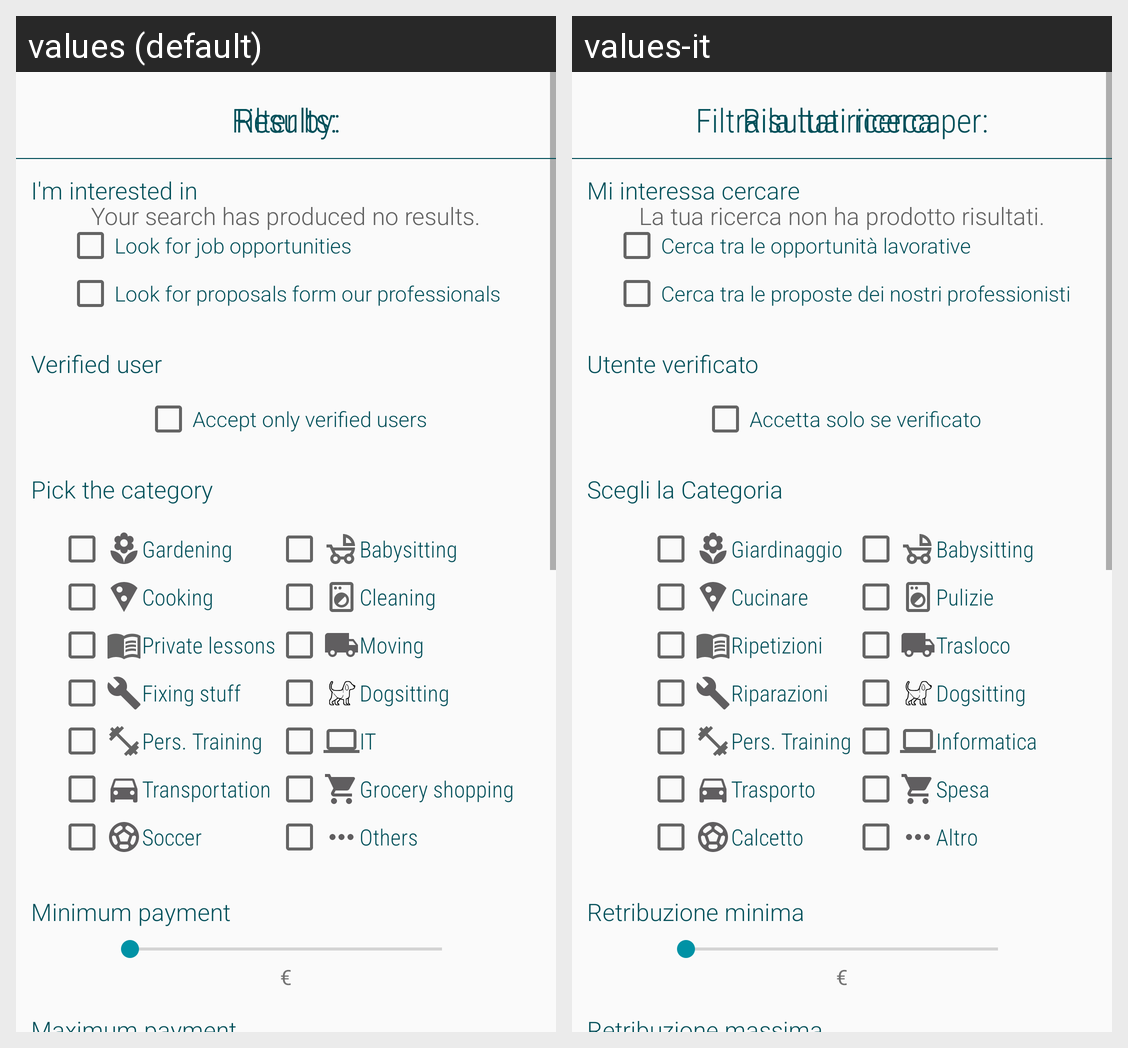

Here is an Android app screen in its default locale and in the app's own translations. Write out the translated-string differences for the strings that appear on this screen.
Android screen res/layout/fragment_filter.xml rendered under 2 locales, left to right: values (default), values-it. Device: Nexus 5 (rendered at 1080×1920; each locale shown at half size, 540×960, under a caption strip naming it); theme AppTheme.
Strings drawn on this screen, with the default value and each locale's value (text and hints the layout hard-codes, and strings that could not be matched under every locale, appear in the picture but are not listed):

filtra_la_tua_ricerca_per
  values: Filter by:
  values-it: Filtra la tua ricerca per:

mi_interessa_cercare
  values: I'm interested in
  values-it: Mi interessa cercare

cerca_tra_i_job
  values: Look for job opportunities
  values-it: Cerca tra le opportunità lavorative

cerca_tra_i_time
  values: Look for proposals form our professionals 
  values-it: Cerca tra le proposte dei nostri professionisti

utente_verificato
  values: Verified user
  values-it: Utente verificato

accetta_solo_se_verificato
  values: Accept only verified users
  values-it: Accetta solo se verificato

working_category
  values: Pick the category
  values-it: Scegli la Categoria

Giardinaggio
  values: Gardening
  values-it: Giardinaggio

Babysitting
  values: Babysitting
  values-it: Babysitting

Cucinare
  values: Cooking
  values-it: Cucinare

Pulizie
  values: Cleaning
  values-it: Pulizie

Ripetizioni
  values: Private lessons
  values-it: Ripetizioni

Trasloco
  values: Moving
  values-it: Trasloco

Riparazioni
  values: Fixing stuff
  values-it: Riparazioni

Dogsitting
  values: Dogsitting
  values-it: Dogsitting

pers_training
  values: Pers. Training
  values-it: Pers. Training

informatica
  values: IT
  values-it: Informatica

Trasporto
  values: Transportation
  values-it: Trasporto

Spesa
  values: Grocery shopping
  values-it: Spesa

calcetto
  values: Soccer
  values-it: Calcetto

altro
  values: Others
  values-it: Altro

retribuzione_minima
  values: Minimum payment
  values-it: Retribuzione minima

risultati_ricerca
  values: Results:
  values-it: Risultati ricerca

la_tua_ricerca_non_ha_prodotto_risultati
  values: Your search has produced no results.
  values-it: La tua ricerca non ha prodotto risultati.
